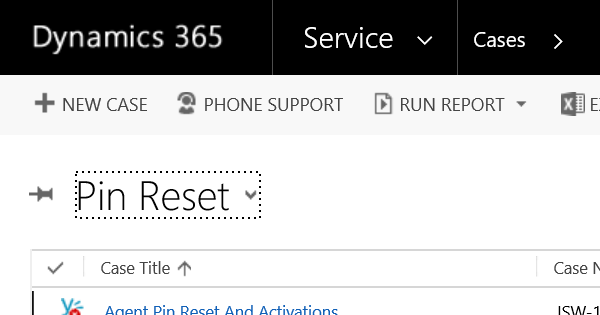
Task: Robotic Enterprise Framework
Workflow: Fetch_Case_Details

Step 1: Attach to CRM Browser in window 'Cases Pin Reset - Microsoft Dynamics 365'

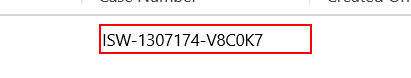
Step 2: click on the element '"+Case_ID+"'

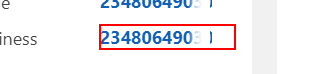
Step 3: get-text from the link '2348039537361' in window 'Case*' (chrome.exe)
